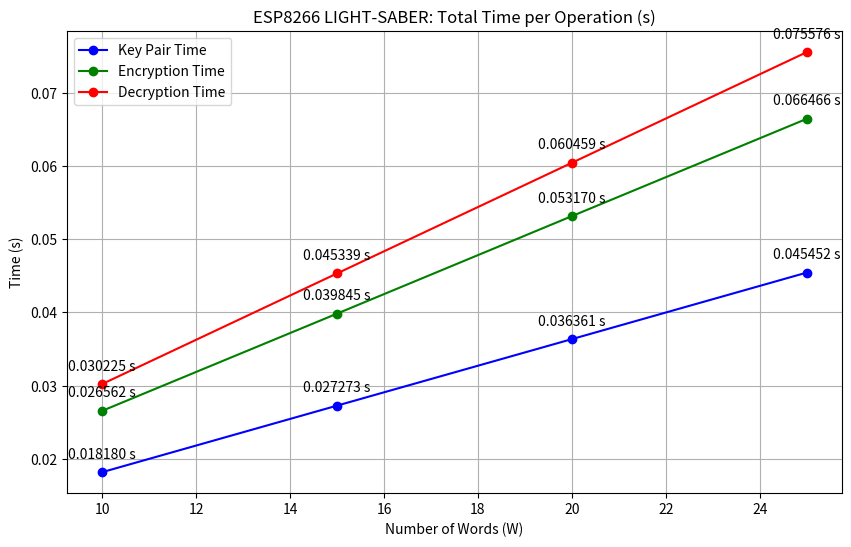

Recreate this plot in Python.
import matplotlib.pyplot as plt

# Dati originali (in µs)
data = {
    10: {
        'key_pair': 18180,
        'enc': 26562,
        'dec': 30225
    },
    15: {
        'key_pair': 27273,
        'enc': 39845,
        'dec': 45339
    },
    20: {
        'key_pair': 36361,
        'enc': 53170,
        'dec': 60459
    },
    25: {
        'key_pair': 45452,
        'enc': 66466,
        'dec': 75576
    }
}



# Conversione da µs a secondi
for w in data:
    data[w]['key_pair'] /= 1e6
    data[w]['enc'] /= 1e6
    data[w]['dec'] /= 1e6

# Estrazione delle informazioni da visualizzare
words = list(data.keys())
key_pair_times = [data[w]['key_pair'] for w in words]
enc_times = [data[w]['enc'] for w in words]
dec_times = [data[w]['dec'] for w in words]

# Creazione del grafico
plt.figure(figsize=(10, 6))

plt.plot(words, key_pair_times, label="Key Pair Time", marker='o', color='blue')
plt.plot(words, enc_times, label="Encryption Time", marker='o', color='green')
plt.plot(words, dec_times, label="Decryption Time", marker='o', color='red')

# Annotazioni per ogni punto (opzionali)
for i, txt in enumerate(key_pair_times):
    plt.annotate(f'{txt:.6f} s', (words[i], key_pair_times[i]), textcoords="offset points", xytext=(0,10), ha='center')
for i, txt in enumerate(enc_times):
    plt.annotate(f'{txt:.6f} s', (words[i], enc_times[i]), textcoords="offset points", xytext=(0,10), ha='center')
for i, txt in enumerate(dec_times):
   plt.annotate(f'{txt:.6f} s', (words[i], dec_times[i]), textcoords="offset points", xytext=(0,10), ha='center')

# Aggiunta dei dettagli del grafico
plt.title("ESP8266 LIGHT-SABER: Total Time per Operation (s)")
plt.xlabel('Number of Words (W)')
plt.ylabel('Time (s)')
plt.legend()
plt.grid(True)

# Visualizzazione del grafico
plt.show()
